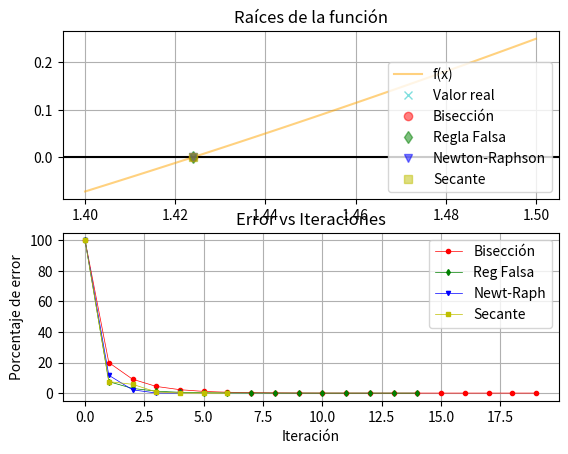

Here is the Python script that generated this plot:
import sympy as sp 
import numpy as np 
import matplotlib.pyplot as plt

# --- Valores generales ---
x = sp.symbols('x')
f = 2*(x**3) - 6*(x**2) + 8*x - 5
fprima = sp.diff(f, x, simplify=True)
itmax = 100
eamin = 0.0001      # Porcentaje

# ------
xreal = 1.423853799 # VALOR OBTENIDO MEDIANTE CARDANO
# ------

# --- Valores bisección y regla falsa ---
xl = 1
xu = 2

# --- Valores Newton-Raphson ---
x0nr = 2

# --- Valores secante ---
x0s = 1
x1s = 2

def biseccion(f, xl, xu, iteracionesMax):
    listabi = []

    for i in range(iteracionesMax):
        xr = (xl + xu)/2
        fxr = f.subs(x,xr).evalf()
        fxl = f.subs(x,xl).evalf()

        if fxr * fxl < 0:
            xrant = xu
            xu = xr
        else: 
            xrant = xl
            xl = xr

        if i > 0: ea = abs((xr - xrant)/xr)*100
        else: ea = 100

        et = abs((xreal - xr)/xreal) * 100

        # No entiendo por qué la matriz sale en notación científica
        listabi.append((i, xr, ea, et))
        if ea < eamin: break

    return xr, listabi, i

def reglaFalsa(f, xl, xu, iteracionesMax):
    listarf = []

    for i in range(iteracionesMax):
        
        fxl = f.subs(x, xl).evalf()
        fxu = f.subs(x, xu).evalf()

        xr = xu + ((fxu * (xl - xu)) / (fxu - fxl))
        # Esta fórmula me salió por accidente, y es diferente a la vista en
        # clase. Lo tengo anotado en el cuaderno :P
        fxr = f.subs(x,xr).evalf()

        if fxr * fxu < 0: xl = xr 
        else: xu = xr

        if i > 0: ea = abs((xr - xrant)/xr)*100
        else: ea = 100

        et = abs((xreal - xr)/xreal) * 100

        listarf.append((i, xr, ea, et))
        xrant = xr

        if ea < eamin: break

    return xr, listarf, i

def newtonRaphson(f, fp, x0, iteracionesMax):
    listaNR = []

    for i in range(iteracionesMax):
        fx0 = f.subs(x,x0).evalf()
        fprimax0 = fprima.subs(x,x0).evalf()
        xi = x0 - (fx0 / fprimax0)

        if i > 0: ea = abs((xi - x0)/xi)*100
        else: ea = 100

        et = abs((xreal - xi)/xreal) * 100

        listaNR.append((i, xi, ea, et))

        x0 = xi

        if ea < eamin: break
    
    return x0, listaNR, i

def secante(f, x0, x1, iteracionesMax):
    listaSE = []
    
    for i in range(iteracionesMax):
        fx0 = f.subs(x, x0).evalf()
        fx1 = f.subs(x, x1).evalf()

        # xip1 = x_(i+1)
        x2 = x1 - ((fx1)*(x1 - x0) / (fx1 - fx0))

        if i > 0: ea = abs((x2 - x1)/x2)*100
        else: ea = 100

        et = abs((xreal - x2)/xreal) * 100

        listaSE.append((i, x2, ea, et))

        x0 = x1
        x1 = x2

        if ea < eamin: break
    
    return x2, listaSE, i

# --- Tabla bis ---
print("BISECCION")
xiBI, listaBI, iBI = biseccion(f, xl, xu, itmax)
res_BI = np.array(listaBI)
print(res_BI)

# --- Tabla ref ---
print(f"\nREGLA FALSA")
xiRF, listaRF, iRF = reglaFalsa(f, xl, xu, itmax)
res_RF = np.array(listaRF)
print(res_RF)

# --- Tabla NR ---
print(f"\nNEWTON-RAPHSON")
xiNR, listaNR, iNR = newtonRaphson(f, fprima, x0nr, itmax)
res_NR = np.array(listaNR)
print(res_NR)

# --- Tabla sec ---
print(f"\nSECANTE")
xiSE, listaSE, iSE = secante(f, x0s, x1s, itmax)
res_SE = np.array(listaSE)
print(res_SE)

fn = sp.lambdify(x, f, 'numpy')
xn = np.linspace(1.4, 1.5, 100)
# Tiene DEMASIADO zoom para que se aprecie mejor la separación

plt.figure()
plt.subplot(211)
plt.plot(xn, fn(xn), 'orange', label='f(x)', alpha=0.5)
plt.plot(xreal, fn(xreal), 'cx', label='Valor real', alpha=0.5)
plt.axhline(0, color='k')

plt.plot(xiBI, fn(xiBI), 'ro', label='Bisección',alpha=0.5)
plt.plot(xiRF, fn(xiRF), 'gd', label='Regla Falsa',alpha=0.5)
plt.plot(xiNR, fn(xiNR), 'bv', label='Newton-Raphson',alpha=0.5)
plt.plot(xiSE, fn(xiSE), 'ys', label='Secante',alpha=0.5)

plt.title('Raíces de la función')
#plt.xlabel('x')    # No se ven bien
#plt.ylabel('y')

plt.legend()
plt.grid(True)

plt.subplot(212)
# ----
iteBiseccion = [row[0] for row in listaBI]
errRBiseccion = [row[2] for row in listaBI]
# ----
iteRegFal = [row[0] for row in listaRF]
errRRegFal = [row[2] for row in listaRF]
# ----
iteNewRap = [row[0] for row in listaNR]
errRNewRap = [row[2] for row in listaNR]
# ----
iteSecante = [row[0] for row in listaSE]
errRSecante = [row[2] for row in listaSE]

plt.plot(iteBiseccion, errRBiseccion, 'o-', markersize=3,color='r', label='Bisección', lw=0.5)
plt.plot(iteRegFal, errRRegFal, 'd-', markersize=3,color='g', label='Reg Falsa', lw=0.5)
plt.plot(iteNewRap, errRNewRap, 'v-', markersize=3,color='b', label='Newt-Raph', lw=0.5)
plt.plot(iteSecante, errRSecante, 's-', markersize=3, color='y', label='Secante', lw=0.5)

plt.title("Error vs Iteraciones")
plt.xlabel('Iteración')
plt.ylabel('Porcentaje de error')


plt.legend()
plt.grid(True)
plt.show()
